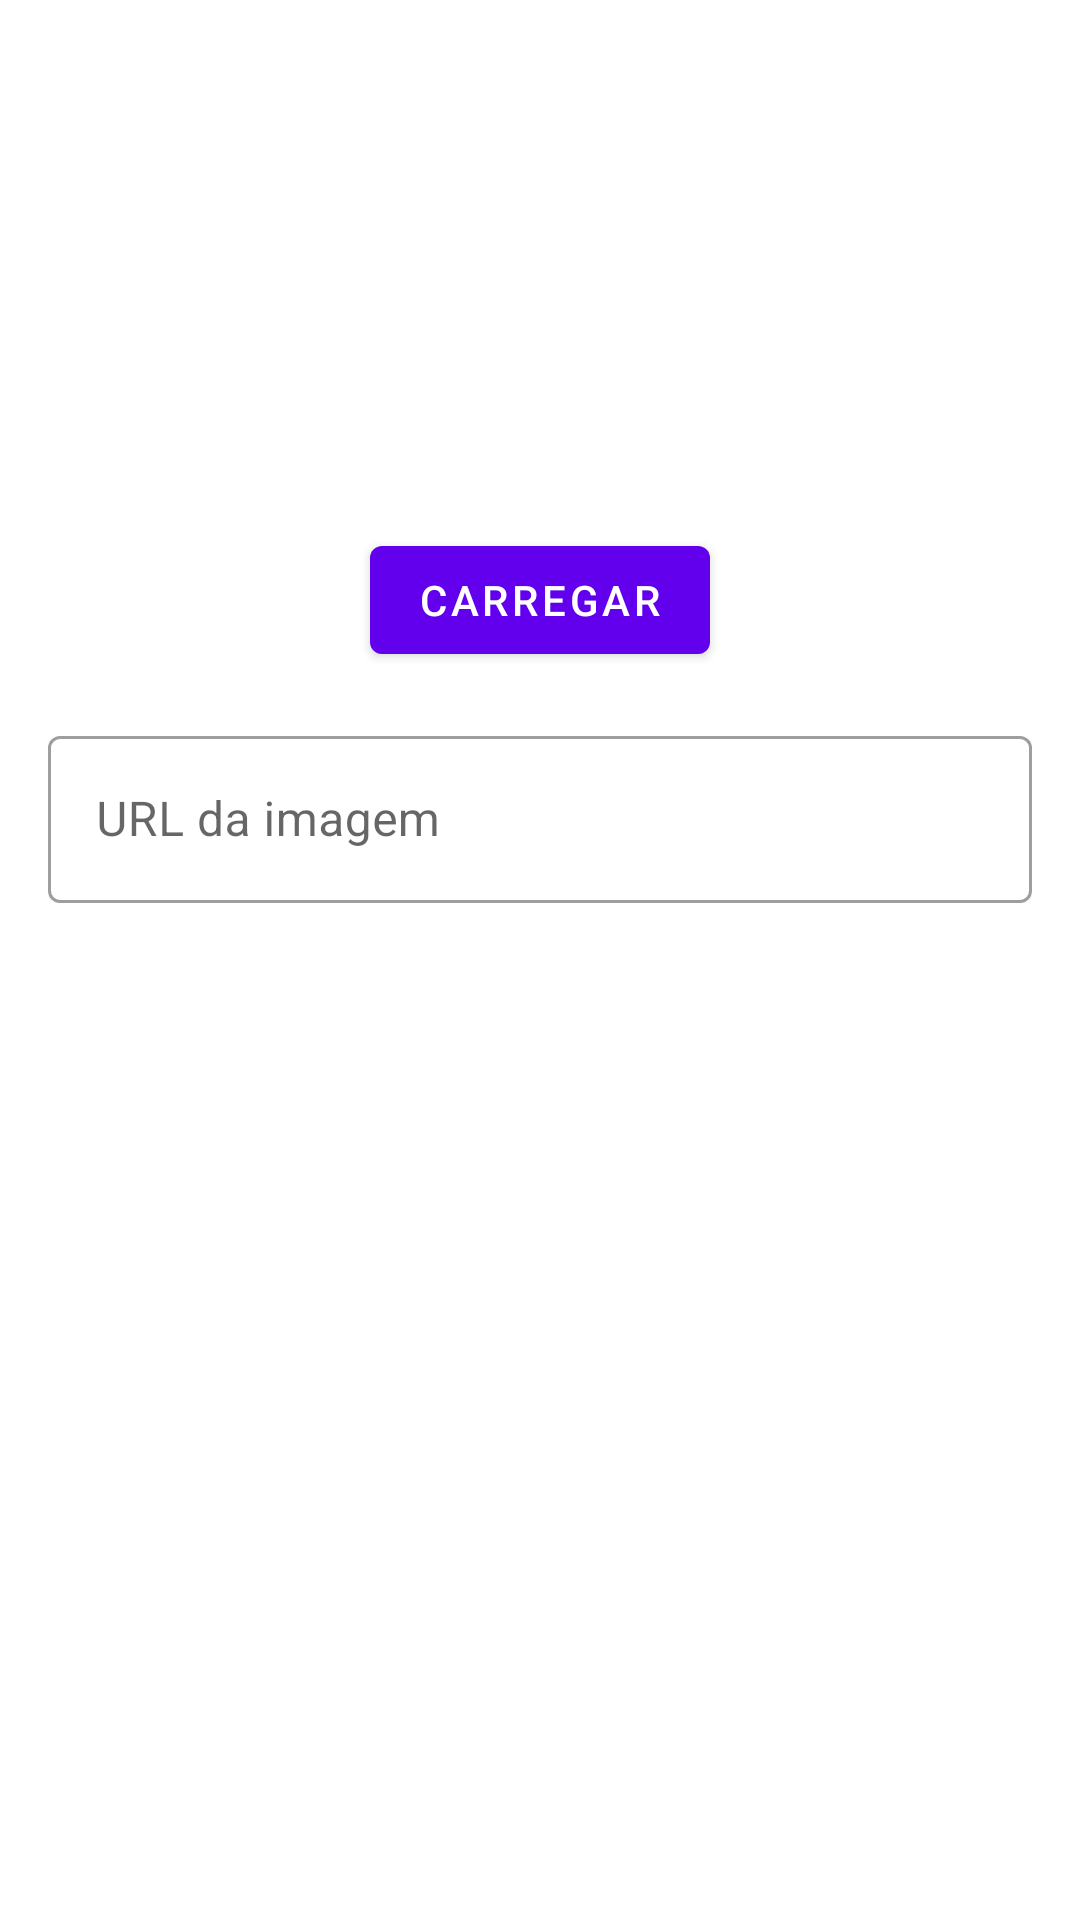

Reconstruct the res/layout file that produces this screen, plus the resources it refers to.
<!-- AndroidManifest.xml: application theme Theme.AppOrgsAlura -->
<!-- res/layout/formulario_imagem.xml -->
<?xml version="1.0" encoding="utf-8"?>

<ScrollView xmlns:android="http://schemas.android.com/apk/res/android"
    xmlns:app="http://schemas.android.com/apk/res-auto"
    android:layout_width="match_parent"
    android:layout_height="match_parent">

    <androidx.constraintlayout.widget.ConstraintLayout
        android:layout_width="match_parent"
        android:layout_height="wrap_content">

        <ImageView
            android:id="@+id/formulario_dialog_imagem"
            android:layout_width="0dp"
            android:layout_height="200dp"
            android:scaleType="centerCrop"
            app:layout_constraintEnd_toEndOf="parent"
            app:layout_constraintStart_toStartOf="parent"
            app:layout_constraintTop_toTopOf="parent"
            app:srcCompat="@drawable/imagem_padrao" />

        <Button
            android:id="@+id/formulario_dialog_botao_carregar"
            android:layout_width="wrap_content"
            android:layout_height="wrap_content"
            app:layout_constraintTop_toBottomOf="@id/formulario_dialog_imagem"
            app:layout_constraintStart_toStartOf="parent"
            app:layout_constraintEnd_toEndOf="parent"
            app:layout_constraintBottom_toBottomOf="@id/formulario_dialog_imagem"
            app:icon="@drawable/ic_baseline_refresh_24"
            android:text="carregar"/>

        <com.google.android.material.textfield.TextInputLayout
            android:id="@+id/dialog_imagem_textinputlayout"
            android:layout_width="match_parent"
            android:layout_height="wrap_content"
            android:layout_margin="16dp"
            app:layout_constraintBottom_toBottomOf="parent"
            app:layout_constraintEnd_toEndOf="parent"
            app:layout_constraintStart_toStartOf="parent"
            app:layout_constraintTop_toBottomOf="@+id/formulario_dialog_botao_carregar"
            app:layout_constraintBaseline_toBottomOf="parent"
            style="@style/Widget.MaterialComponents.TextInputLayout.OutlinedBox">

            <com.google.android.material.textfield.TextInputEditText
                android:id="@+id/formulario_dialog_imagem_etURL"
                android:layout_width="match_parent"
                android:layout_height="wrap_content"
                android:hint="URL da imagem"
                android:inputType="textUri"/>
        </com.google.android.material.textfield.TextInputLayout>


    </androidx.constraintlayout.widget.ConstraintLayout>
</ScrollView>
<!-- resources referenced by this layout -->
<resources>
  <style name="Theme.AppOrgsAlura" parent="Theme.MaterialComponents.DayNight.DarkActionBar">
          
          <item name="colorPrimary">@color/purple_500</item>
          <item name="colorPrimaryVariant">@color/purple_700</item>
          <item name="colorOnPrimary">@color/white</item>
          
          <item name="colorSecondary">@color/teal_200</item>
          <item name="colorSecondaryVariant">@color/teal_700</item>
          <item name="colorOnSecondary">@color/black</item>
          
          <item name="android:statusBarColor" tools:targetApi="l">?attr/colorPrimaryVariant</item>
          
      </style>
  <!-- not gathered from this repository: default colours our renderer supplied (Android Studio template values) -->
  <color name="purple_500">#FF6200EE</color>
  <color name="purple_700">#FF3700B3</color>
  <color name="teal_200">#FF03DAC5</color>
  <color name="teal_700">#FF018786</color>
  <color name="black">#FF000000</color>
  <color name="white">#FFFFFFFF</color>
</resources>
